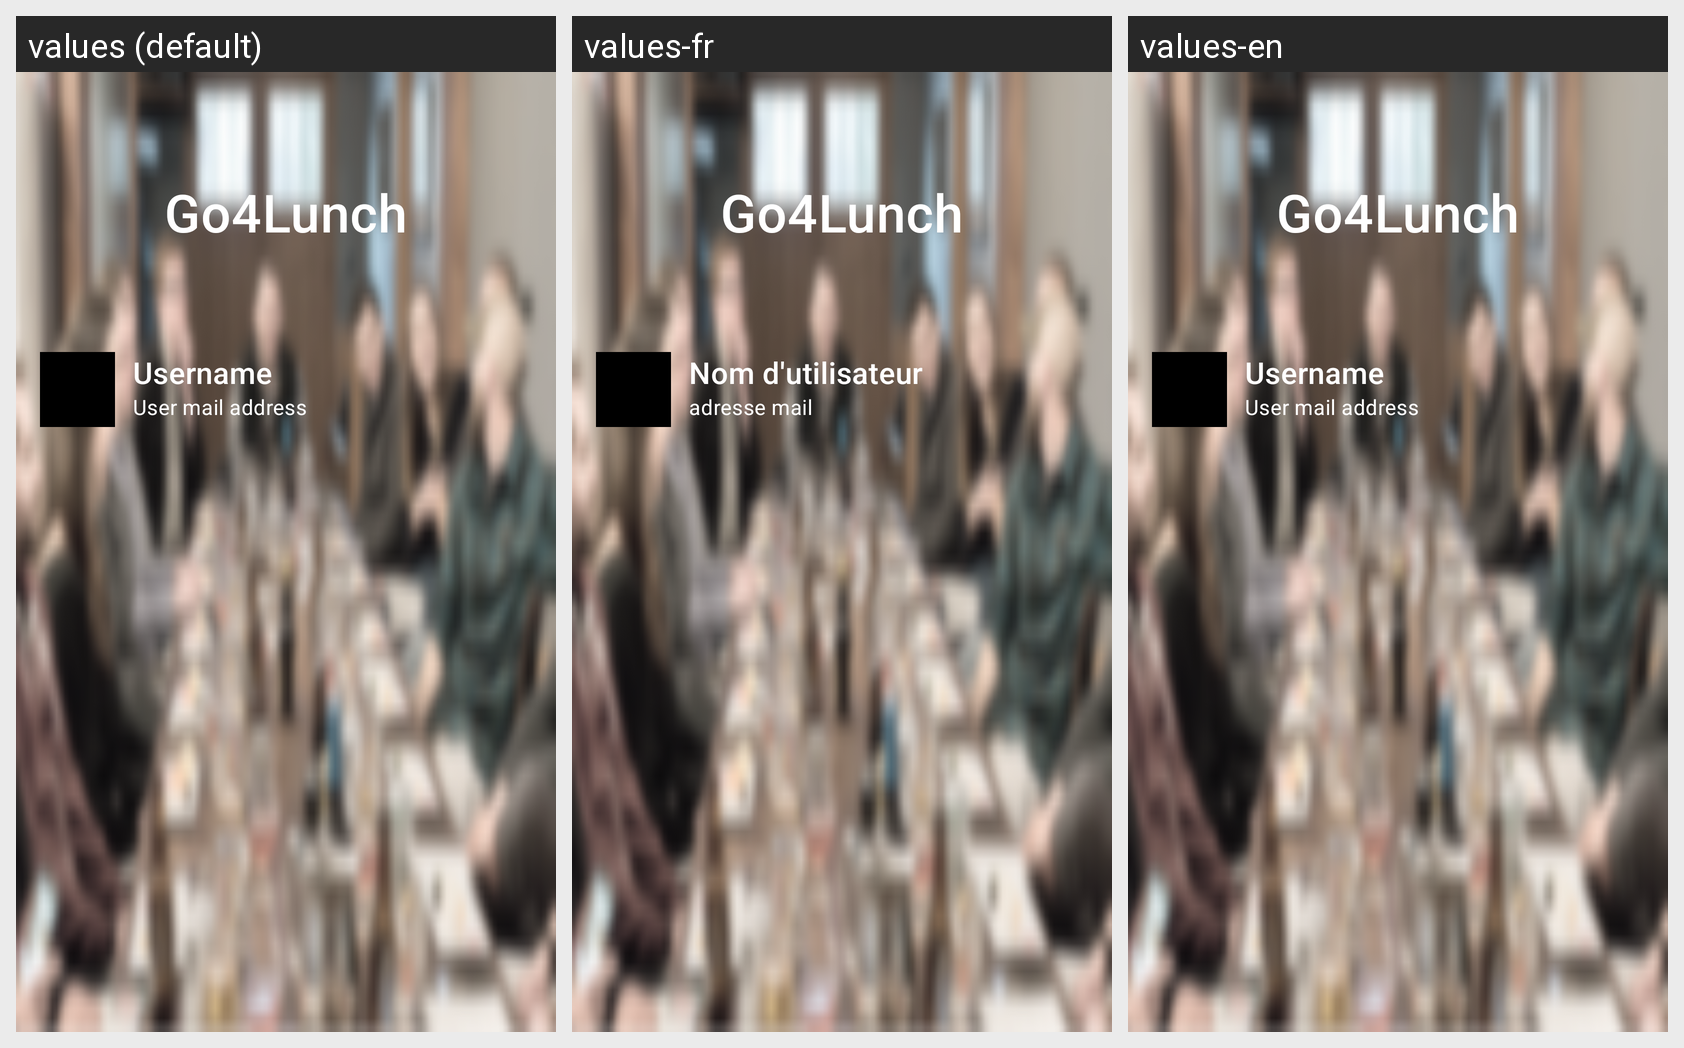

For this localized Android screen grid, give each drawn string resource with its value in every locale shown.
Android screen res/layout/header_navigation_drawer.xml rendered under 3 locales, left to right: values (default), values-fr, values-en. Device: Nexus 5 (rendered at 1080×1920; each locale shown at half size, 540×960, under a caption strip naming it); theme Theme.Go4Lunch.
Strings drawn on this screen, with the default value and each locale's value (text and hints the layout hard-codes, and strings that could not be matched under every locale, appear in the picture but are not listed):

title
  values: Go4Lunch
  values-fr: Go4Lunch
  values-en: Go4Lunch

user_name
  values: Username
  values-fr: Nom d'utilisateur
  values-en: Username

user_mail_adress
  values: User mail address
  values-fr: adresse mail
  values-en: User mail address
